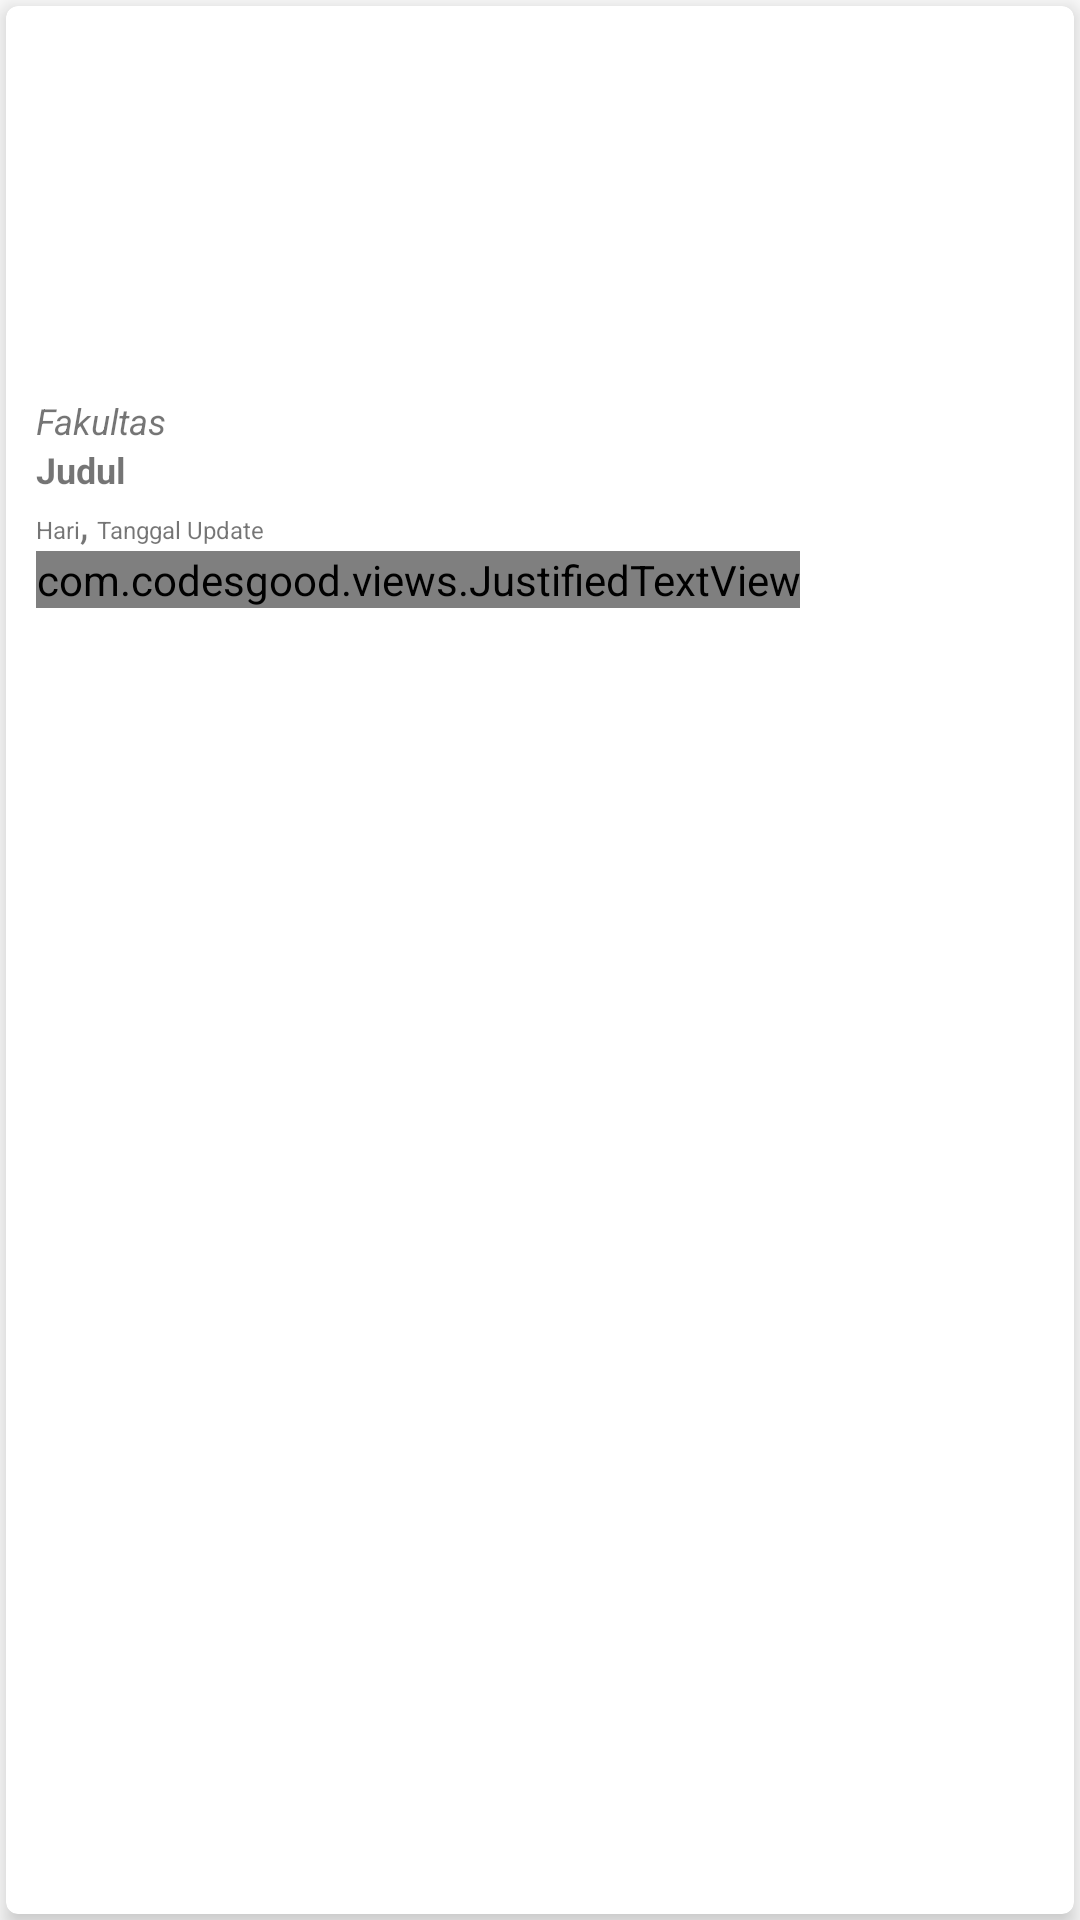

This screen was rendered from an Android layout file. Write that file and the resources it references.
<!-- AndroidManifest.xml: application theme AppTheme -->
<!-- res/layout/cardview_berita.xml -->
<?xml version="1.0" encoding="utf-8"?>
<RelativeLayout xmlns:android="http://schemas.android.com/apk/res/android"
    xmlns:app="http://schemas.android.com/apk/res-auto"
    xmlns:tools="http://schemas.android.com/tools"
    android:layout_width="match_parent"
    android:layout_height="match_parent">

    <android.support.v7.widget.CardView
        android:id="@+id/itemBerita"
        android:layout_width="match_parent"
        android:layout_height="match_parent"
        android:layout_margin="2dp"
        app:cardCornerRadius="4dp"
        app:cardElevation="4dp"
        app:cardMaxElevation="10dp">

        <LinearLayout
            android:layout_width="match_parent"
            android:layout_height="wrap_content"
            android:orientation="vertical">

            <RelativeLayout
                android:layout_width="match_parent"
                android:layout_height="wrap_content">

                <ImageView
                    android:id="@+id/imgBerita"
                    android:layout_width="match_parent"
                    android:layout_height="120dp"
                    android:src="@drawable/no_picture"
                    android:scaleType="fitCenter" />

            </RelativeLayout>

            <LinearLayout
                android:layout_width="match_parent"
                android:layout_height="wrap_content"
                android:layout_margin="10dp">

                <LinearLayout
                    android:layout_width="match_parent"
                    android:layout_height="wrap_content"
                    android:orientation="vertical">

                    <TextView
                        android:id="@+id/tvFakultas"
                        android:layout_width="wrap_content"
                        android:layout_height="wrap_content"
                        android:text="@string/fakultas"
                        android:textSize="12sp"
                        android:textStyle="italic" />

                    <TextView
                        android:id="@+id/tvJudulBerita"
                        android:layout_width="wrap_content"
                        android:layout_height="wrap_content"
                        android:text="@string/judul_berita"
                        android:textSize="12sp"
                        android:textStyle="bold" />

                    <LinearLayout
                        android:layout_width="wrap_content"
                        android:layout_height="wrap_content"
                        android:orientation="horizontal">

                        <TextView
                            android:id="@+id/hariBerita"
                            android:layout_width="match_parent"
                            android:layout_height="wrap_content"
                            android:text="@string/hari"
                            android:textSize="8sp"
                            tools:ignore="SmallSp" />
                        <TextView
                            android:layout_width="wrap_content"
                            android:layout_height="wrap_content"
                            android:text="@string/koma"/>
                        <TextView
                            android:id="@+id/tanggalBerita"
                            android:layout_width="match_parent"
                            android:layout_height="wrap_content"
                            android:text="@string/tanggal"
                            android:paddingLeft="3dp"
                            android:textSize="8sp"
                            tools:ignore="SmallSp" />
                    </LinearLayout>


                    <com.codesgood.views.JustifiedTextView
                        android:id="@+id/tvDeskripsiBerita"
                        android:layout_width="wrap_content"
                        android:layout_height="wrap_content"
                        android:lines="4"
                        android:text="@string/deskripsi"
                        android:textSize="10sp"
                        tools:ignore="SmallSp" />
                </LinearLayout>

            </LinearLayout>
        </LinearLayout>
    </android.support.v7.widget.CardView>
</RelativeLayout>
<!-- resources referenced by this layout -->
<resources>
  <string name="deskripsi">Description</string>
  <string name="fakultas">Fakultas</string>
  <string name="hari">Hari</string>
  <string name="judul_berita">Judul</string>
  <string name="koma">, </string>
  <string name="tanggal">Tanggal Update</string>
  <style name="AppTheme" parent="Theme.AppCompat.Light.NoActionBar">
          
          <item name="colorPrimary">@color/colorPrimary</item>
          <item name="colorPrimaryDark">@color/colorPrimaryDark</item>
          <item name="colorAccent">@color/colorAccent</item>
      </style>
  <color name="colorPrimary">#3F51B5</color>
  <color name="colorPrimaryDark">#64dd17</color>
  <color name="colorAccent">#ffffff</color>
</resources>
